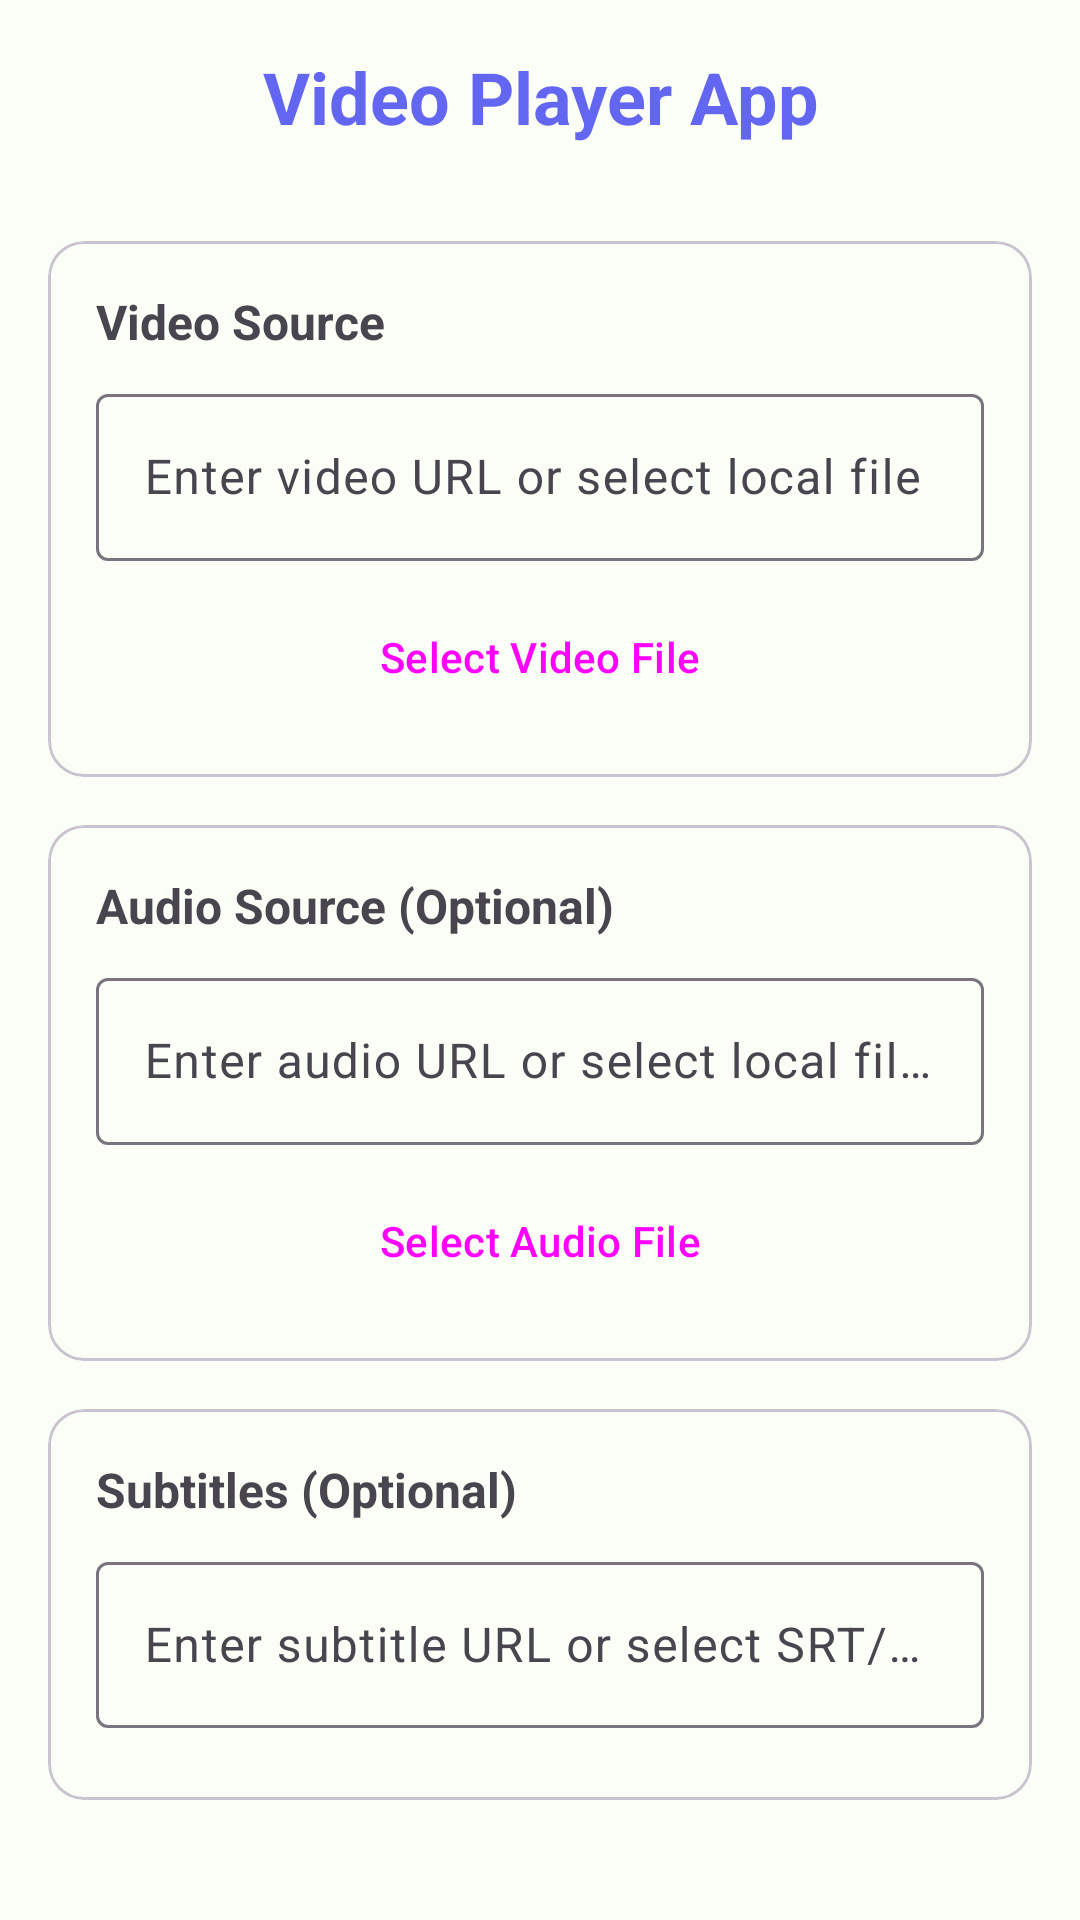

This screen was rendered from an Android layout file. Write that file and the resources it references.
<!-- AndroidManifest.xml: activity theme Theme.VideoPlayerApp -->
<!-- res/layout/activity_main.xml -->
<?xml version="1.0" encoding="utf-8"?>
<LinearLayout xmlns:android="http://schemas.android.com/apk/res/android"
    android:layout_width="match_parent"
    android:layout_height="match_parent"
    android:orientation="vertical"
    android:padding="16dp"
    android:background="@color/background">

    <TextView
        android:layout_width="match_parent"
        android:layout_height="wrap_content"
        android:text="@string/app_name"
        android:textSize="24sp"
        android:textStyle="bold"
        android:gravity="center"
        android:layout_marginBottom="32dp"
        android:textColor="@color/primary" />

    
    <com.google.android.material.card.MaterialCardView
        android:layout_width="match_parent"
        android:layout_height="wrap_content"
        android:layout_marginBottom="16dp">

        <LinearLayout
            android:layout_width="match_parent"
            android:layout_height="wrap_content"
            android:orientation="vertical"
            android:padding="16dp">

            <TextView
                android:layout_width="match_parent"
                android:layout_height="wrap_content"
                android:text="@string/video_source"
                android:textSize="16sp"
                android:textStyle="bold"
                android:layout_marginBottom="8dp" />

            <com.google.android.material.textfield.TextInputLayout
                android:layout_width="match_parent"
                android:layout_height="wrap_content"
                android:layout_marginBottom="8dp">

                <com.google.android.material.textfield.TextInputEditText
                    android:id="@+id/etVideoUrl"
                    android:layout_width="match_parent"
                    android:layout_height="wrap_content"
                    android:hint="@string/video_url_hint"
                    android:inputType="textUri"
                    android:maxLines="2" />

            </com.google.android.material.textfield.TextInputLayout>

            <Button
                android:id="@+id/btnSelectVideoFile"
                android:layout_width="match_parent"
                android:layout_height="wrap_content"
                android:text="@string/select_video_file"
                style="@style/Widget.Material3.Button.OutlinedButton" />

        </LinearLayout>

    </com.google.android.material.card.MaterialCardView>

    
    <com.google.android.material.card.MaterialCardView
        android:layout_width="match_parent"
        android:layout_height="wrap_content"
        android:layout_marginBottom="16dp">

        <LinearLayout
            android:layout_width="match_parent"
            android:layout_height="wrap_content"
            android:orientation="vertical"
            android:padding="16dp">

            <TextView
                android:layout_width="match_parent"
                android:layout_height="wrap_content"
                android:text="@string/audio_source"
                android:textSize="16sp"
                android:textStyle="bold"
                android:layout_marginBottom="8dp" />

            <com.google.android.material.textfield.TextInputLayout
                android:layout_width="match_parent"
                android:layout_height="wrap_content"
                android:layout_marginBottom="8dp">

                <com.google.android.material.textfield.TextInputEditText
                    android:id="@+id/etAudioUrl"
                    android:layout_width="match_parent"
                    android:layout_height="wrap_content"
                    android:hint="@string/audio_url_hint"
                    android:inputType="textUri"
                    android:maxLines="2" />

            </com.google.android.material.textfield.TextInputLayout>

            <Button
                android:id="@+id/btnSelectAudioFile"
                android:layout_width="match_parent"
                android:layout_height="wrap_content"
                android:text="@string/select_audio_file"
                style="@style/Widget.Material3.Button.OutlinedButton" />

        </LinearLayout>

    </com.google.android.material.card.MaterialCardView>

    <com.google.android.material.card.MaterialCardView
        android:layout_width="match_parent"
        android:layout_height="wrap_content"
        android:layout_marginBottom="24dp">

        <LinearLayout
            android:layout_width="match_parent"
            android:layout_height="wrap_content"
            android:orientation="vertical"
            android:padding="16dp">

            <TextView
                android:layout_width="match_parent"
                android:layout_height="wrap_content"
                android:text="Subtitles (Optional)"
                android:textSize="16sp"
                android:textStyle="bold"
                android:layout_marginBottom="8dp" />

            <com.google.android.material.textfield.TextInputLayout
                android:layout_width="match_parent"
                android:layout_height="wrap_content"
                android:layout_marginBottom="8dp">

                <com.google.android.material.textfield.TextInputEditText
                    android:id="@+id/etSubtitleUrl"
                    android:layout_width="match_parent"
                    android:layout_height="wrap_content"
                    android:hint="@string/subtitle_url_hint"
                    android:inputType="textUri"
                    android:maxLines="2" />

            </com.google.android.material.textfield.TextInputLayout>

            <Button
                android:id="@+id/btnSelectSubtitleFile"
                android:layout_width="match_parent"
                android:layout_height="wrap_content"
                android:text="@string/select_subtitle_file"
                style="@style/Widget.Material3.Button.OutlinedButton" />

        </LinearLayout>

    </com.google.android.material.card.MaterialCardView>

    <LinearLayout
        android:layout_width="match_parent"
        android:layout_height="wrap_content"
        android:orientation="horizontal"
        android:layout_marginBottom="8dp">

        <Button
            android:id="@+id/btnPlay"
            android:layout_width="0dp"
            android:layout_height="56dp"
            android:layout_weight="1"
            android:text="@string/play_button"
            android:textSize="16sp"
            android:enabled="false"
            android:layout_marginEnd="8dp" />

        <Button
            android:id="@+id/btnHelp"
            android:layout_width="wrap_content"
            android:layout_height="56dp"
            android:text="@string/help_button"
            android:textSize="14sp"
            style="@style/Widget.Material3.Button.OutlinedButton" />

    </LinearLayout>

    <TextView
        android:id="@+id/tvStatus"
        android:layout_width="match_parent"
        android:layout_height="wrap_content"
        android:layout_marginTop="16dp"
        android:gravity="center"
        android:textColor="@color/on_background"
        android:visibility="gone" />

</LinearLayout>
<!-- resources referenced by this layout -->
<resources>
  <color name="background">#FFFBFDF7</color>
  <color name="on_background">#FF1C1B1F</color>
  <color name="primary">#FF6366F1</color>
  <string name="app_name">Video Player App</string>
  <string name="audio_source">Audio Source (Optional)</string>
  <string name="audio_url_hint">Enter audio URL or select local file (optional)</string>
  <string name="help_button">Help</string>
  <string name="play_button">Play Video</string>
  <string name="select_audio_file">Select Audio File</string>
  <string name="select_subtitle_file">Select Subtitle File (SRT/VTT)</string>
  <string name="select_video_file">Select Video File</string>
  <string name="subtitle_url_hint">Enter subtitle URL or select SRT/VTT file (optional)</string>
  <string name="video_source">Video Source</string>
  <string name="video_url_hint">Enter video URL or select local file</string>
  <style name="Theme.VideoPlayerApp" parent="Theme.Material3.DayNight">
          
          <item name="colorPrimary">@color/primary</item>
          <item name="colorOnPrimary">@color/white</item>
          <item name="colorPrimaryContainer">@color/primary_container</item>
          <item name="colorOnPrimaryContainer">@color/on_primary_container</item>
          <item name="android:colorBackground">@color/background</item>
          <item name="colorOnBackground">@color/on_background</item>
          <item name="colorSurface">@color/surface</item>
          <item name="colorOnSurface">@color/on_surface</item>
      </style>
  <color name="white">#FFFFFFFF</color>
  <color name="primary_container">#FFE0E7FF</color>
  <color name="on_primary_container">#FF1E1B16</color>
  <color name="surface">#FFFBFDF7</color>
  <color name="on_surface">#FF1C1B1F</color>
</resources>
